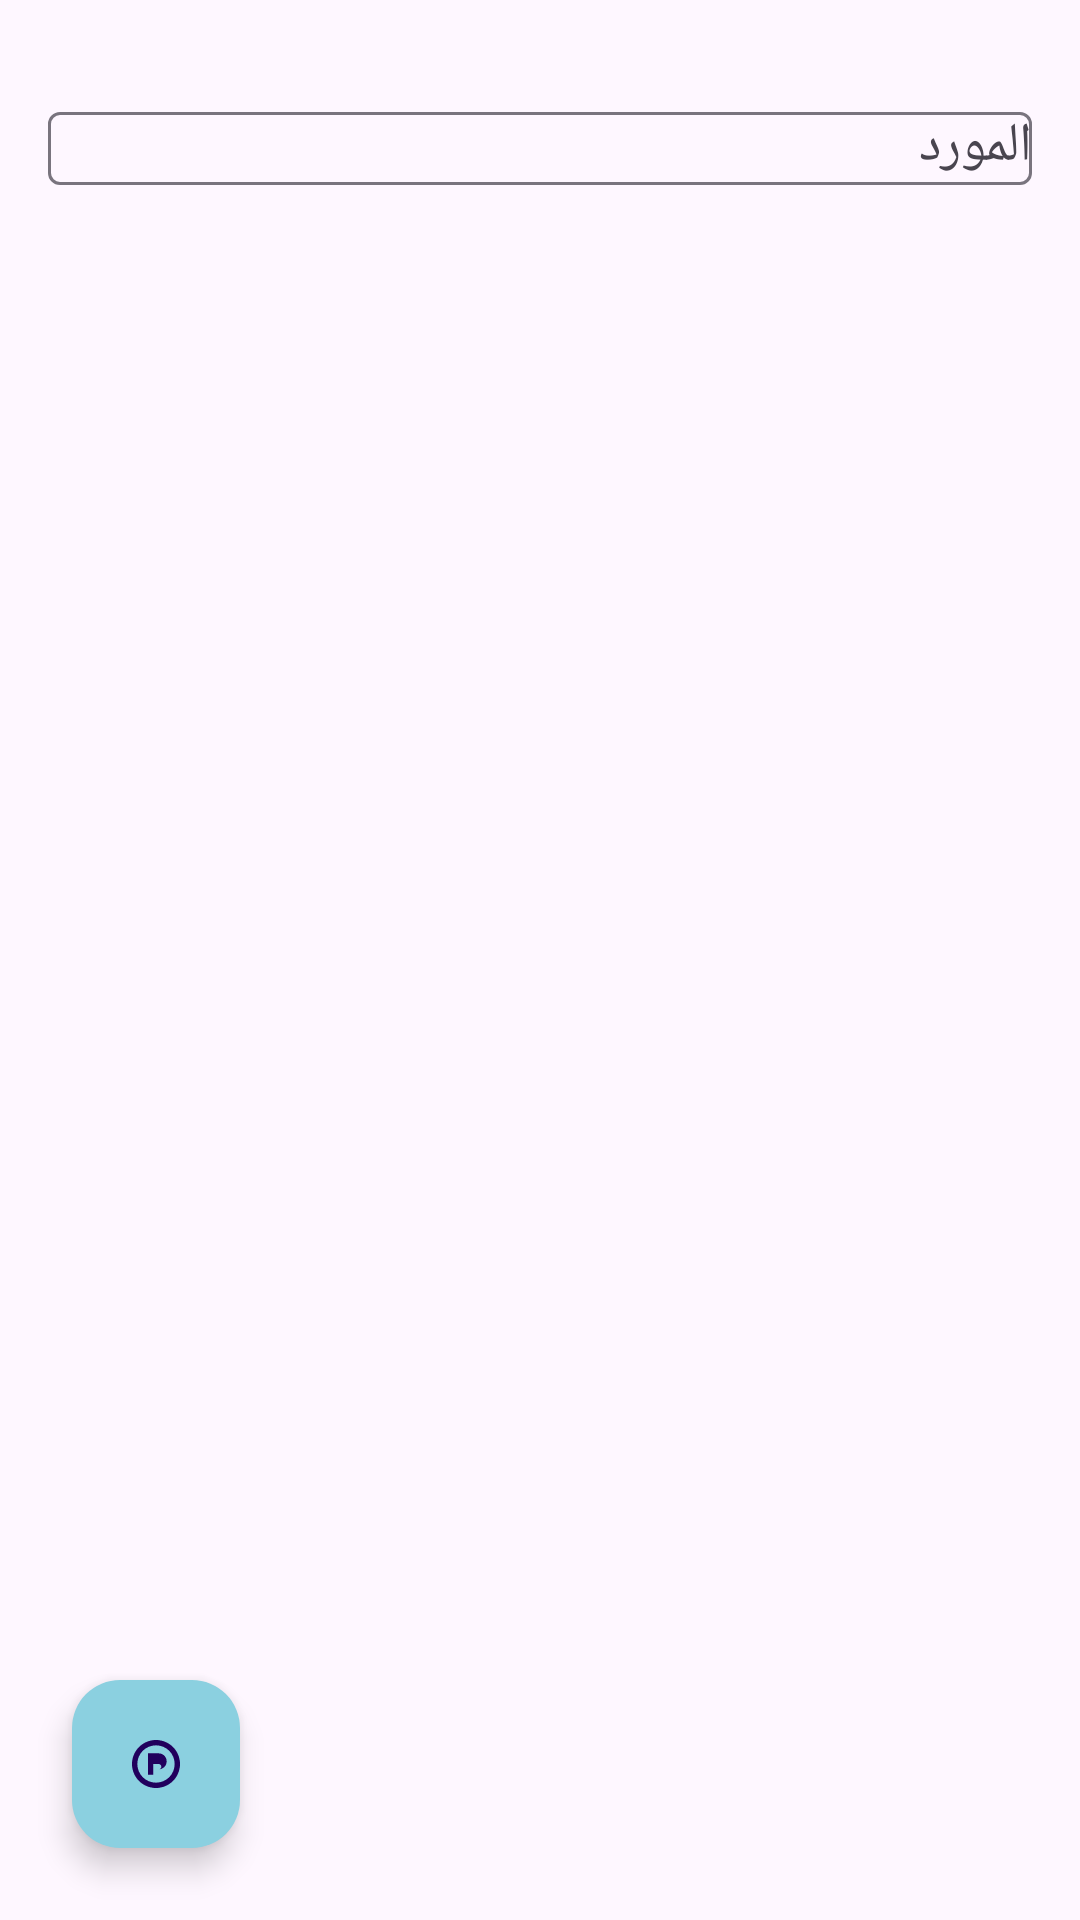

Reconstruct the res/layout file that produces this screen, plus the resources it refers to.
<!-- AndroidManifest.xml: application theme Theme.AppMarina -->
<!-- res/layout/fragment_expenses.xml -->
<?xml version="1.0" encoding="utf-8"?>
<androidx.coordinatorlayout.widget.CoordinatorLayout xmlns:android="http://schemas.android.com/apk/res/android"
    xmlns:app="http://schemas.android.com/apk/res-auto"
    android:layout_width="match_parent"
    android:layout_height="match_parent"
    android:layoutDirection="rtl">

    <LinearLayout
        android:layout_width="match_parent"
        android:layout_height="match_parent"
        android:orientation="vertical"
        android:padding="16dp">

        <com.google.android.material.chip.ChipGroup
            android:id="@+id/categoryFilterGroup"
            android:layout_width="match_parent"
            android:layout_height="wrap_content"
            app:singleSelection="true">

            <com.google.android.material.chip.Chip
                android:id="@+id/categoryAll"
                style="@style/Widget.Material3.Chip.Assist"
                android:text="@string/label_filters"
                android:checkable="true"
                android:checked="true"
                android:tag="" />
        </com.google.android.material.chip.ChipGroup>

        <com.google.android.material.textfield.TextInputLayout
            android:layout_width="match_parent"
            android:layout_height="wrap_content"
            android:layout_marginTop="16dp"
            android:hint="@string/label_supplier">

            <com.google.android.material.textfield.MaterialAutoCompleteTextView
                android:id="@+id/supplierAutoComplete"
                android:layout_width="match_parent"
                android:layout_height="wrap_content" />
        </com.google.android.material.textfield.TextInputLayout>

        <androidx.recyclerview.widget.RecyclerView
            android:id="@+id/expensesList"
            android:layout_width="match_parent"
            android:layout_height="0dp"
            android:layout_weight="1"
            android:layout_marginTop="16dp" />

        <TextView
            android:id="@+id/emptyState"
            android:layout_width="match_parent"
            android:layout_height="wrap_content"
            android:gravity="center"
            android:text="@string/label_empty_state"
            android:visibility="gone"
            android:layout_marginTop="16dp" />
    </LinearLayout>

    <com.google.android.material.floatingactionbutton.FloatingActionButton
        android:id="@+id/addExpenseFab"
        android:layout_width="wrap_content"
        android:layout_height="wrap_content"
        android:layout_margin="24dp"
        android:contentDescription="@string/label_add_expense"
        app:layout_anchor="@id/expensesList"
        app:layout_anchorGravity="bottom|end"
        app:srcCompat="@drawable/ic_launcher_foreground" />

</androidx.coordinatorlayout.widget.CoordinatorLayout>
<!-- resources referenced by this layout -->
<resources>
  <!-- drawable ic_launcher_foreground (drawable) -->
  <?xml version="1.0" encoding="utf-8"?>
  <vector xmlns:android="http://schemas.android.com/apk/res/android"
      android:width="108dp"
      android:height="108dp"
      android:viewportWidth="108"
      android:viewportHeight="108">
      <path
          android:fillColor="@color/colorOnPrimary"
          android:pathData="M54,18c-19.9,0 -36,16.1 -36,36s16.1,36 36,36 36,-16.1 36,-36 -16.1,-36 -36,-36zm0,8c15.5,0 28,12.5 28,28s-12.5,28 -28,28 -28,-12.5 -28,-28 12.5,-28 28,-28zm-12,20v24h8v-8h8c6.6,0 12,-5.4 12,-12s-5.4,-12 -12,-12h-16zm8,8h8c2.2,0 4,1.8 4,4s-1.8,4 -4,4h-8v-8z" />
  </vector>
  <string name="label_add_expense">إضافة مصروف</string>
  <string name="label_empty_state">لا توجد بيانات حالياً</string>
  <string name="label_filters">التصفيات</string>
  <string name="label_supplier">المورد</string>
  <style name="Theme.AppMarina" parent="Theme.Material3.DayNight.NoActionBar">
          <item name="colorPrimary">@color/colorPrimary</item>
          <item name="colorOnPrimary">@color/colorOnPrimary</item>
          <item name="colorPrimaryContainer">@color/colorPrimaryContainer</item>
          <item name="colorSecondary">@color/colorSecondary</item>
          <item name="colorSecondaryContainer">@color/colorSecondaryContainer</item>
          <item name="android:windowLayoutInDisplayCutoutMode">shortEdges</item>
          <item name="android:navigationBarColor">@color/colorSurface</item>
          <item name="android:statusBarColor">@android:color/transparent</item>
          <item name="android:forceDarkAllowed">false</item>
          <item name="isLightTheme">true</item>
          <item name="android:windowEnableSplitTouch">true</item>
          <item name="android:fontFamily">sans-serif</item>
      </style>
  <color name="colorOnPrimary">#FFFFFF</color>
  <color name="colorPrimary">#0B7285</color>
  <color name="colorPrimaryContainer">#8BD0E0</color>
  <color name="colorSecondary">#1E88E5</color>
  <color name="colorSecondaryContainer">#D0E4FF</color>
  <color name="colorSurface">#FFFFFF</color>
</resources>
